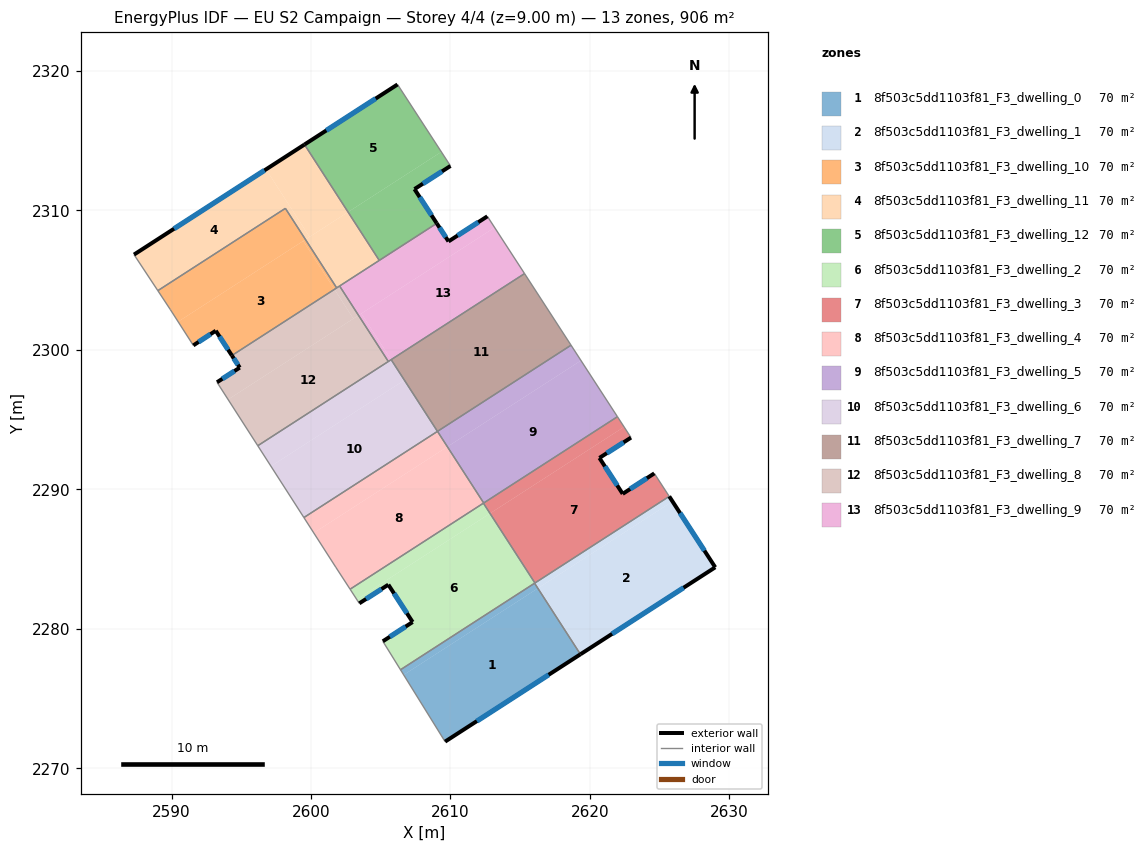
=== STOREY PLAN SPEC (per zone: floor XY polygon, exterior-wall plan segments, windows/doors) ===
zone 1: 8f503c5dd1103f81_F3_dwelling_0  (69.7 m²)
  floor: (2616.03, 2283.27) (2616.27, 2282.90) (2606.65, 2276.70) (2606.42, 2277.06)
  floor: (2616.27, 2282.90) (2619.32, 2278.17) (2609.61, 2271.91) (2606.65, 2276.70)
  exterior wall: (2609.61, 2271.91) – (2619.32, 2278.17)  [11.5 m]
    window: (2611.89, 2273.38) – (2617.04, 2276.70)  [9.7 m²]
  interior walls: 3
zone 2: 8f503c5dd1103f81_F3_dwelling_1  (69.7 m²)
  floor: (2625.92, 2289.13) (2628.99, 2284.41) (2619.32, 2278.17) (2616.27, 2282.90)
  floor: (2625.69, 2289.50) (2625.92, 2289.13) (2616.29, 2282.92) (2616.05, 2283.28)
  floor: (2616.05, 2283.28) (2616.29, 2282.92) (2616.27, 2282.90) (2616.03, 2283.27)
  exterior wall: (2619.32, 2278.17) – (2628.99, 2284.41)  [11.5 m]
    window: (2621.59, 2279.64) – (2626.72, 2282.94)  [9.7 m²]
  exterior wall: (2628.99, 2284.41) – (2625.69, 2289.50)  [6.1 m]
    window: (2628.21, 2285.60) – (2626.46, 2288.30)  [5.1 m²]
  interior walls: 3
zone 3: 8f503c5dd1103f81_F3_dwelling_10  (69.7 m²)
  floor: (2599.44, 2307.81) (2601.68, 2304.34) (2594.33, 2299.60) (2593.17, 2301.37) (2591.56, 2300.32) (2590.47, 2302.02)
  floor: (2598.16, 2310.15) (2599.61, 2307.91) (2590.47, 2302.02) (2589.91, 2302.90) (2589.02, 2304.25)
  floor: (2599.61, 2307.91) (2601.84, 2304.45) (2601.68, 2304.34) (2599.44, 2307.81)
  exterior wall: (2591.56, 2300.32) – (2593.17, 2301.37)  [1.9 m]
    window: (2591.94, 2300.57) – (2592.79, 2301.13)  [1.6 m²]
  exterior wall: (2593.17, 2301.37) – (2594.33, 2299.60)  [2.1 m]
    window: (2593.44, 2300.95) – (2594.06, 2300.01)  [1.8 m²]
  interior walls: 5
zone 4: 8f503c5dd1103f81_F3_dwelling_11  (69.7 m²)
  floor: (2596.78, 2312.94) (2599.90, 2308.10) (2599.61, 2307.91) (2598.16, 2310.15) (2589.02, 2304.25) (2587.31, 2306.83)
  floor: (2599.53, 2314.72) (2602.66, 2309.88) (2599.90, 2308.10) (2596.78, 2312.94)
  floor: (2602.66, 2309.88) (2604.90, 2306.42) (2601.84, 2304.45) (2599.61, 2307.91)
  exterior wall: (2599.53, 2314.72) – (2587.31, 2306.83)  [14.6 m]
    window: (2596.66, 2312.87) – (2590.18, 2308.69)  [12.3 m²]
  interior walls: 6
zone 5: 8f503c5dd1103f81_F3_dwelling_12  (69.7 m²)
  floor: (2606.21, 2319.03) (2609.35, 2314.20) (2602.66, 2309.88) (2599.53, 2314.72)
  floor: (2609.35, 2314.20) (2610.00, 2313.19) (2607.42, 2311.53) (2609.02, 2309.07) (2604.90, 2306.42) (2602.66, 2309.88)
  exterior wall: (2607.42, 2311.53) – (2610.00, 2313.19)  [3.1 m]
    window: (2608.03, 2311.92) – (2609.40, 2312.80)  [2.6 m²]
  exterior wall: (2609.02, 2309.07) – (2607.42, 2311.53)  [2.9 m]
    window: (2608.64, 2309.65) – (2607.80, 2310.95)  [2.5 m²]
  exterior wall: (2606.21, 2319.03) – (2599.53, 2314.72)  [7.9 m]
    window: (2604.64, 2318.02) – (2601.10, 2315.74)  [6.7 m²]
  interior walls: 3
zone 6: 8f503c5dd1103f81_F3_dwelling_2  (69.7 m²)
  floor: (2612.83, 2288.27) (2616.05, 2283.28) (2606.42, 2277.06) (2605.15, 2279.10) (2607.29, 2280.49) (2605.55, 2283.16) (2603.46, 2281.83) (2603.28, 2282.11)
  floor: (2612.36, 2289.01) (2612.84, 2288.27) (2603.28, 2282.11) (2602.80, 2282.84)
  exterior wall: (2607.29, 2280.49) – (2605.15, 2279.10)  [2.5 m]
    window: (2606.79, 2280.16) – (2605.65, 2279.43)  [2.1 m²]
  exterior wall: (2605.55, 2283.16) – (2607.29, 2280.49)  [3.2 m]
    window: (2605.96, 2282.53) – (2606.88, 2281.11)  [2.7 m²]
  exterior wall: (2603.46, 2281.83) – (2605.55, 2283.16)  [2.5 m]
    window: (2603.95, 2282.14) – (2605.06, 2282.85)  [2.1 m²]
  interior walls: 6
zone 7: 8f503c5dd1103f81_F3_dwelling_3  (69.7 m²)
  floor: (2622.95, 2293.71) (2620.68, 2292.25) (2622.35, 2289.68) (2624.62, 2291.14) (2625.69, 2289.50) (2616.06, 2283.28) (2612.84, 2288.27) (2622.45, 2294.48)
  floor: (2621.97, 2295.21) (2622.45, 2294.48) (2612.86, 2288.29) (2612.39, 2289.02)
  floor: (2612.38, 2289.02) (2612.86, 2288.29) (2612.84, 2288.27) (2612.36, 2289.01)
  exterior wall: (2624.62, 2291.14) – (2622.35, 2289.68)  [2.7 m]
    window: (2624.08, 2290.80) – (2622.88, 2290.02)  [2.3 m²]
  exterior wall: (2620.68, 2292.25) – (2622.95, 2293.71)  [2.7 m]
    window: (2621.21, 2292.60) – (2622.41, 2293.37)  [2.3 m²]
  exterior wall: (2622.35, 2289.68) – (2620.68, 2292.25)  [3.1 m]
    window: (2621.96, 2290.28) – (2621.07, 2291.65)  [2.6 m²]
  interior walls: 6
zone 8: 8f503c5dd1103f81_F3_dwelling_4  (69.7 m²)
  floor: (2609.78, 2293.06) (2612.38, 2289.02) (2602.80, 2282.84) (2601.77, 2284.42) (2601.73, 2284.49) (2600.20, 2286.87)
  floor: (2609.07, 2294.16) (2609.78, 2293.05) (2600.20, 2286.87) (2599.49, 2287.98)
  interior walls: 6
zone 9: 8f503c5dd1103f81_F3_dwelling_5  (69.7 m²)
  floor: (2618.65, 2300.34) (2619.36, 2299.24) (2609.78, 2293.06) (2609.07, 2294.16)
  floor: (2619.36, 2299.24) (2618.65, 2300.34) (2621.97, 2295.21) (2612.38, 2289.02) (2609.78, 2293.06)
  interior walls: 4
zone 10: 8f503c5dd1103f81_F3_dwelling_6  (69.7 m²)
  floor: (2606.70, 2297.83) (2609.07, 2294.16) (2599.49, 2287.98) (2597.13, 2291.65)
  floor: (2605.75, 2299.30) (2606.70, 2297.83) (2597.13, 2291.65) (2596.18, 2293.13) (2605.54, 2299.17)
  interior walls: 5
zone 11: 8f503c5dd1103f81_F3_dwelling_7  (69.7 m²)
  floor: (2615.31, 2305.47) (2618.65, 2300.34) (2609.07, 2294.16) (2605.75, 2299.30)
  interior walls: 4
zone 12: 8f503c5dd1103f81_F3_dwelling_8  (69.7 m²)
  floor: (2603.41, 2302.48) (2605.54, 2299.17) (2596.18, 2293.13) (2594.06, 2296.44)
  floor: (2601.68, 2304.34) (2603.04, 2302.24) (2594.06, 2296.44) (2593.26, 2297.68) (2594.89, 2298.73) (2594.33, 2299.60)
  floor: (2602.05, 2304.58) (2603.41, 2302.48) (2603.04, 2302.24) (2601.68, 2304.34)
  exterior wall: (2594.89, 2298.73) – (2593.26, 2297.68)  [1.9 m]
    window: (2594.51, 2298.48) – (2593.64, 2297.92)  [1.6 m²]
  exterior wall: (2594.33, 2299.60) – (2594.89, 2298.73)  [1.0 m]
    window: (2594.46, 2299.39) – (2594.76, 2298.93)  [0.9 m²]
  interior walls: 5
zone 13: 8f503c5dd1103f81_F3_dwelling_9  (69.7 m²)
  floor: (2612.65, 2309.58) (2613.17, 2308.77) (2603.41, 2302.48) (2602.05, 2304.58) (2609.02, 2309.07) (2609.86, 2307.78)
  floor: (2613.17, 2308.77) (2615.31, 2305.47) (2605.75, 2299.30) (2603.61, 2302.61)
  floor: (2603.61, 2302.61) (2605.75, 2299.30) (2605.54, 2299.17) (2603.41, 2302.48)
  exterior wall: (2612.65, 2309.58) – (2609.86, 2307.78)  [3.3 m]
    window: (2611.99, 2309.15) – (2610.51, 2308.20)  [2.8 m²]
  exterior wall: (2609.86, 2307.78) – (2609.02, 2309.07)  [1.5 m]
    window: (2609.66, 2308.08) – (2609.21, 2308.77)  [1.3 m²]
  interior walls: 6

=== DERIVED (storey summary) ===
Building: EU S2 Campaign
Storey: 4 of 4  (floor level z = 9.00 m)
Storey gross floor area: 906.3 m²
Zones on this storey: 13
  - 8f503c5dd1103f81_F3_dwelling_0: floor 69.7 m²; exterior wall 11.5 m (34.6 m²); 1 window(s) 9.7 m²; WWR 28.1%
  - 8f503c5dd1103f81_F3_dwelling_1: floor 69.7 m²; exterior wall 17.6 m (52.7 m²); 2 window(s) 14.8 m²; WWR 28.1%
  - 8f503c5dd1103f81_F3_dwelling_10: floor 69.7 m²; exterior wall 4.0 m (12.1 m²); 2 window(s) 3.4 m²; WWR 28.1%
  - 8f503c5dd1103f81_F3_dwelling_11: floor 69.7 m²; exterior wall 14.6 m (43.7 m²); 1 window(s) 12.3 m²; WWR 28.1%
  - 8f503c5dd1103f81_F3_dwelling_12: floor 69.7 m²; exterior wall 13.9 m (41.8 m²); 3 window(s) 11.8 m²; WWR 28.1%
  - 8f503c5dd1103f81_F3_dwelling_2: floor 69.7 m²; exterior wall 8.2 m (24.6 m²); 3 window(s) 6.9 m²; WWR 28.1%
  - 8f503c5dd1103f81_F3_dwelling_3: floor 69.7 m²; exterior wall 8.5 m (25.4 m²); 3 window(s) 7.1 m²; WWR 28.1%
  - 8f503c5dd1103f81_F3_dwelling_4: floor 69.7 m²
  - 8f503c5dd1103f81_F3_dwelling_5: floor 69.7 m²
  - 8f503c5dd1103f81_F3_dwelling_6: floor 69.7 m²
  - 8f503c5dd1103f81_F3_dwelling_7: floor 69.7 m²
  - 8f503c5dd1103f81_F3_dwelling_8: floor 69.7 m²; exterior wall 3.0 m (8.9 m²); 2 window(s) 2.5 m²; WWR 28.1%
  - 8f503c5dd1103f81_F3_dwelling_9: floor 69.7 m²; exterior wall 4.9 m (14.6 m²); 2 window(s) 4.1 m²; WWR 28.1%
Zone adjacency (shared interzone walls):
  - 8f503c5dd1103f81_F3_dwelling_0 ↔ 8f503c5dd1103f81_F3_dwelling_1
  - 8f503c5dd1103f81_F3_dwelling_0 ↔ 8f503c5dd1103f81_F3_dwelling_2
  - 8f503c5dd1103f81_F3_dwelling_1 ↔ 8f503c5dd1103f81_F3_dwelling_2
  - 8f503c5dd1103f81_F3_dwelling_1 ↔ 8f503c5dd1103f81_F3_dwelling_3
  - 8f503c5dd1103f81_F3_dwelling_10 ↔ 8f503c5dd1103f81_F3_dwelling_11
  - 8f503c5dd1103f81_F3_dwelling_10 ↔ 8f503c5dd1103f81_F3_dwelling_8
  - 8f503c5dd1103f81_F3_dwelling_11 ↔ 8f503c5dd1103f81_F3_dwelling_12
  - 8f503c5dd1103f81_F3_dwelling_11 ↔ 8f503c5dd1103f81_F3_dwelling_8
  - 8f503c5dd1103f81_F3_dwelling_11 ↔ 8f503c5dd1103f81_F3_dwelling_9
  - 8f503c5dd1103f81_F3_dwelling_12 ↔ 8f503c5dd1103f81_F3_dwelling_9
  - 8f503c5dd1103f81_F3_dwelling_2 ↔ 8f503c5dd1103f81_F3_dwelling_3
  - 8f503c5dd1103f81_F3_dwelling_2 ↔ 8f503c5dd1103f81_F3_dwelling_4
  - 8f503c5dd1103f81_F3_dwelling_3 ↔ 8f503c5dd1103f81_F3_dwelling_4
  - 8f503c5dd1103f81_F3_dwelling_3 ↔ 8f503c5dd1103f81_F3_dwelling_5
  - 8f503c5dd1103f81_F3_dwelling_4 ↔ 8f503c5dd1103f81_F3_dwelling_5
  - 8f503c5dd1103f81_F3_dwelling_4 ↔ 8f503c5dd1103f81_F3_dwelling_6
  - 8f503c5dd1103f81_F3_dwelling_5 ↔ 8f503c5dd1103f81_F3_dwelling_7
  - 8f503c5dd1103f81_F3_dwelling_6 ↔ 8f503c5dd1103f81_F3_dwelling_7
  - 8f503c5dd1103f81_F3_dwelling_6 ↔ 8f503c5dd1103f81_F3_dwelling_8
  - 8f503c5dd1103f81_F3_dwelling_6 ↔ 8f503c5dd1103f81_F3_dwelling_9
  - 8f503c5dd1103f81_F3_dwelling_7 ↔ 8f503c5dd1103f81_F3_dwelling_9
  - 8f503c5dd1103f81_F3_dwelling_8 ↔ 8f503c5dd1103f81_F3_dwelling_9